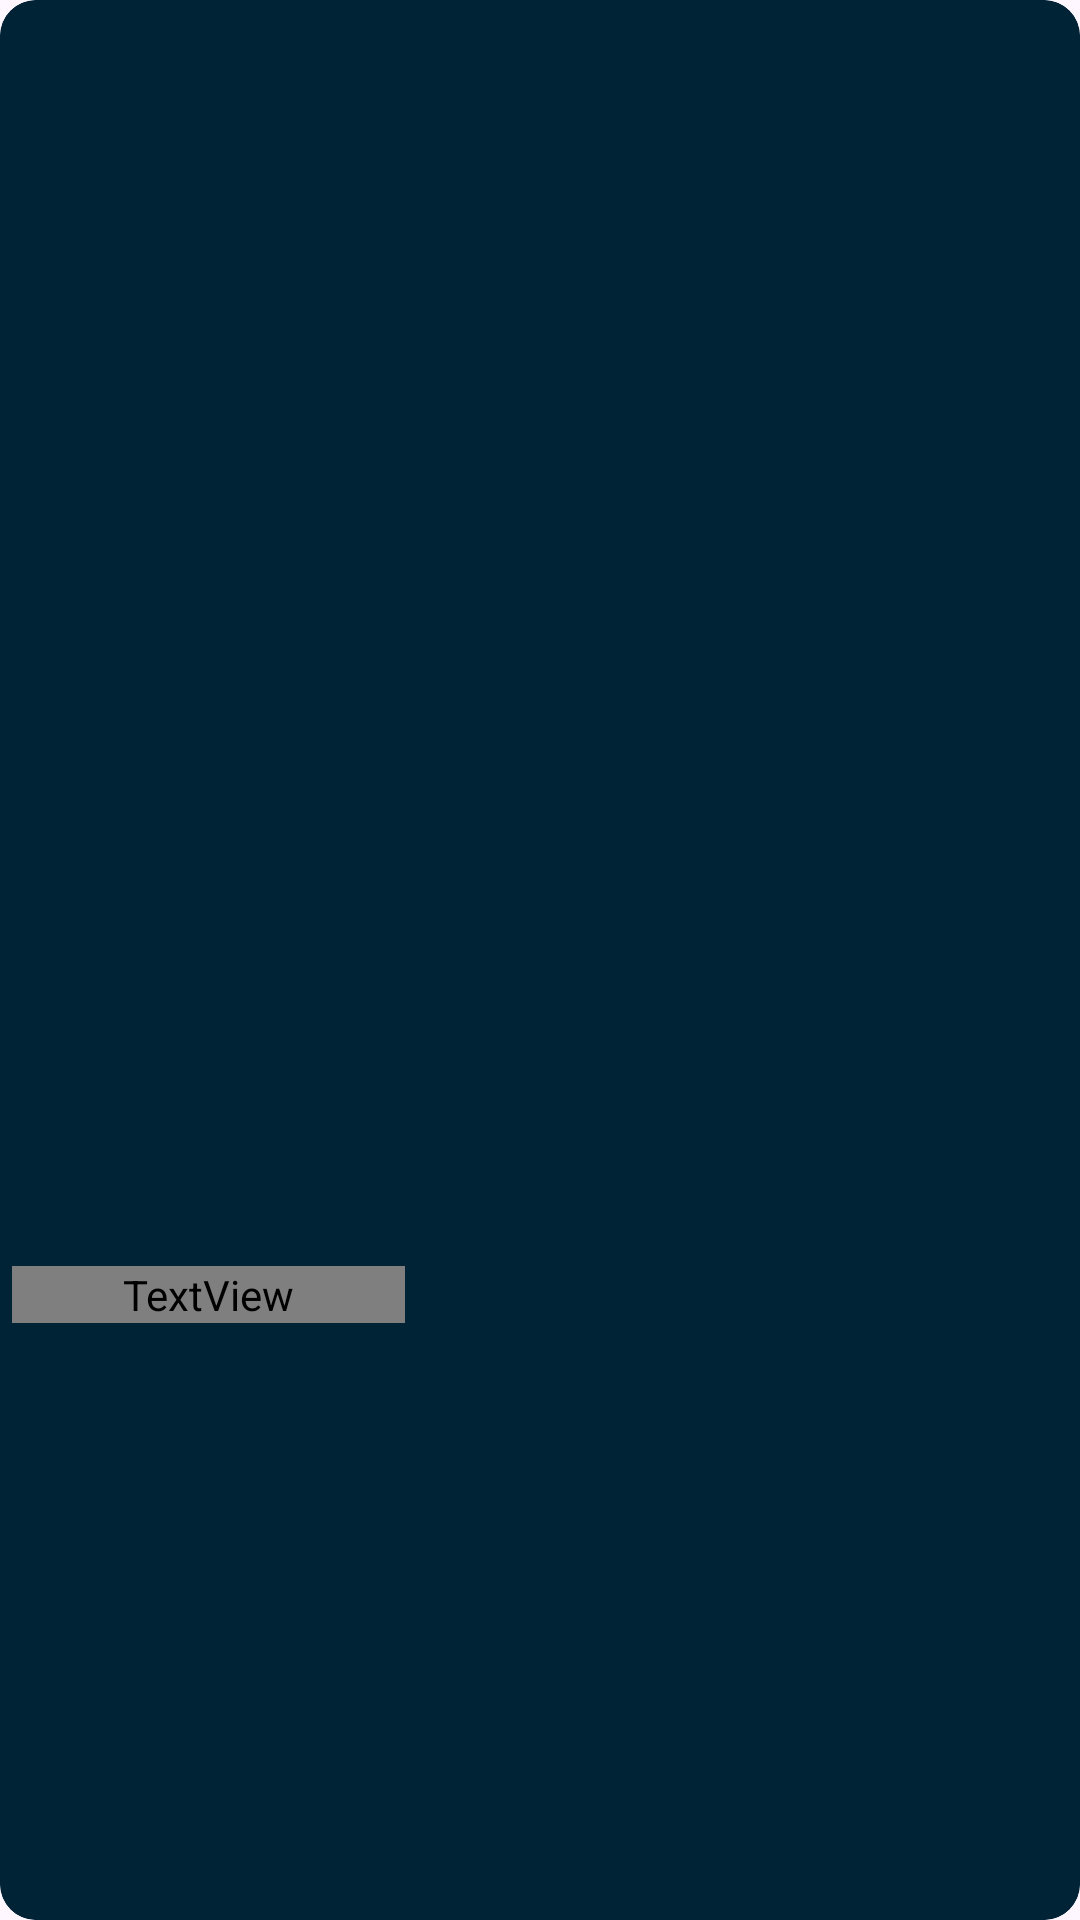

Write the Android layout XML for this screen, with the resource values it uses.
<!-- AndroidManifest.xml: application theme Theme.Cinedispatch -->
<!-- res/layout/upcoming_card.xml -->
<?xml version="1.0" encoding="utf-8"?>
<layout xmlns:tools="http://schemas.android.com/tools"
    xmlns:android="http://schemas.android.com/apk/res/android"
    xmlns:app="http://schemas.android.com/apk/res-auto">
<com.google.android.material.card.MaterialCardView
    android:layout_width="wrap_content"
    android:layout_height="wrap_content"
    android:layout_marginTop="2dp"
    app:strokeColor="#002335"
    android:id="@+id/upcoming_card"
    android:layout_marginBottom="2dp"
    android:backgroundTint="#002335">

    <androidx.constraintlayout.widget.ConstraintLayout
        android:layout_width="match_parent"
        android:layout_height="match_parent">

        <com.google.android.material.imageview.ShapeableImageView
            android:id="@+id/imageView11"
            android:layout_width="178dp"
            android:layout_height="215dp"
            android:layout_marginStart="4dp"
            android:layout_marginTop="8dp"
            android:layout_marginEnd="4dp"
            android:scaleType="fitXY"
            app:layout_constraintEnd_toEndOf="parent"
            app:layout_constraintStart_toStartOf="parent"
            app:layout_constraintTop_toTopOf="parent"
            app:shapeAppearanceOverlay="@style/RoundedImageViewStyle"
            tools:srcCompat="@tools:sample/avatars" />

        <TextView
            android:id="@+id/textView18"
            android:layout_width="131dp"
            android:layout_height="wrap_content"
            android:layout_marginStart="4dp"
            android:layout_marginTop="8dp"
            android:layout_marginEnd="4dp"
            android:layout_marginBottom="8dp"
            android:ellipsize="end"
            android:fontFamily="@font/poppins"
            android:maxLines="1"
            android:textColor="#FFFFFF"
            android:textSize="14sp"
            app:layout_constraintBottom_toBottomOf="parent"
            app:layout_constraintEnd_toEndOf="parent"
            app:layout_constraintHorizontal_bias="0.0"
            app:layout_constraintStart_toStartOf="parent"
            tools:layout_editor_absoluteX="5dp"
            tools:layout_editor_absoluteY="162dp"
            app:layout_constraintTop_toBottomOf="@+id/imageView11"/>
    </androidx.constraintlayout.widget.ConstraintLayout>
</com.google.android.material.card.MaterialCardView>
</layout>
<!-- resources referenced by this layout -->
<resources>
  <style name="RoundedImageViewStyle">
          <item name="cornerFamily">rounded</item>
          <item name="cornerSize">16dp</item>
      </style>
  <style name="Theme.Cinedispatch" parent="Base.Theme.Cinedispatch" />
  <style name="Base.Theme.Cinedispatch" parent="Theme.Material3.DayNight.NoActionBar">
          
          <item name="android:statusBarColor">#001C29</item>
          <item name="android:navigationBarColor">#001C29</item>
          
      </style>
</resources>
